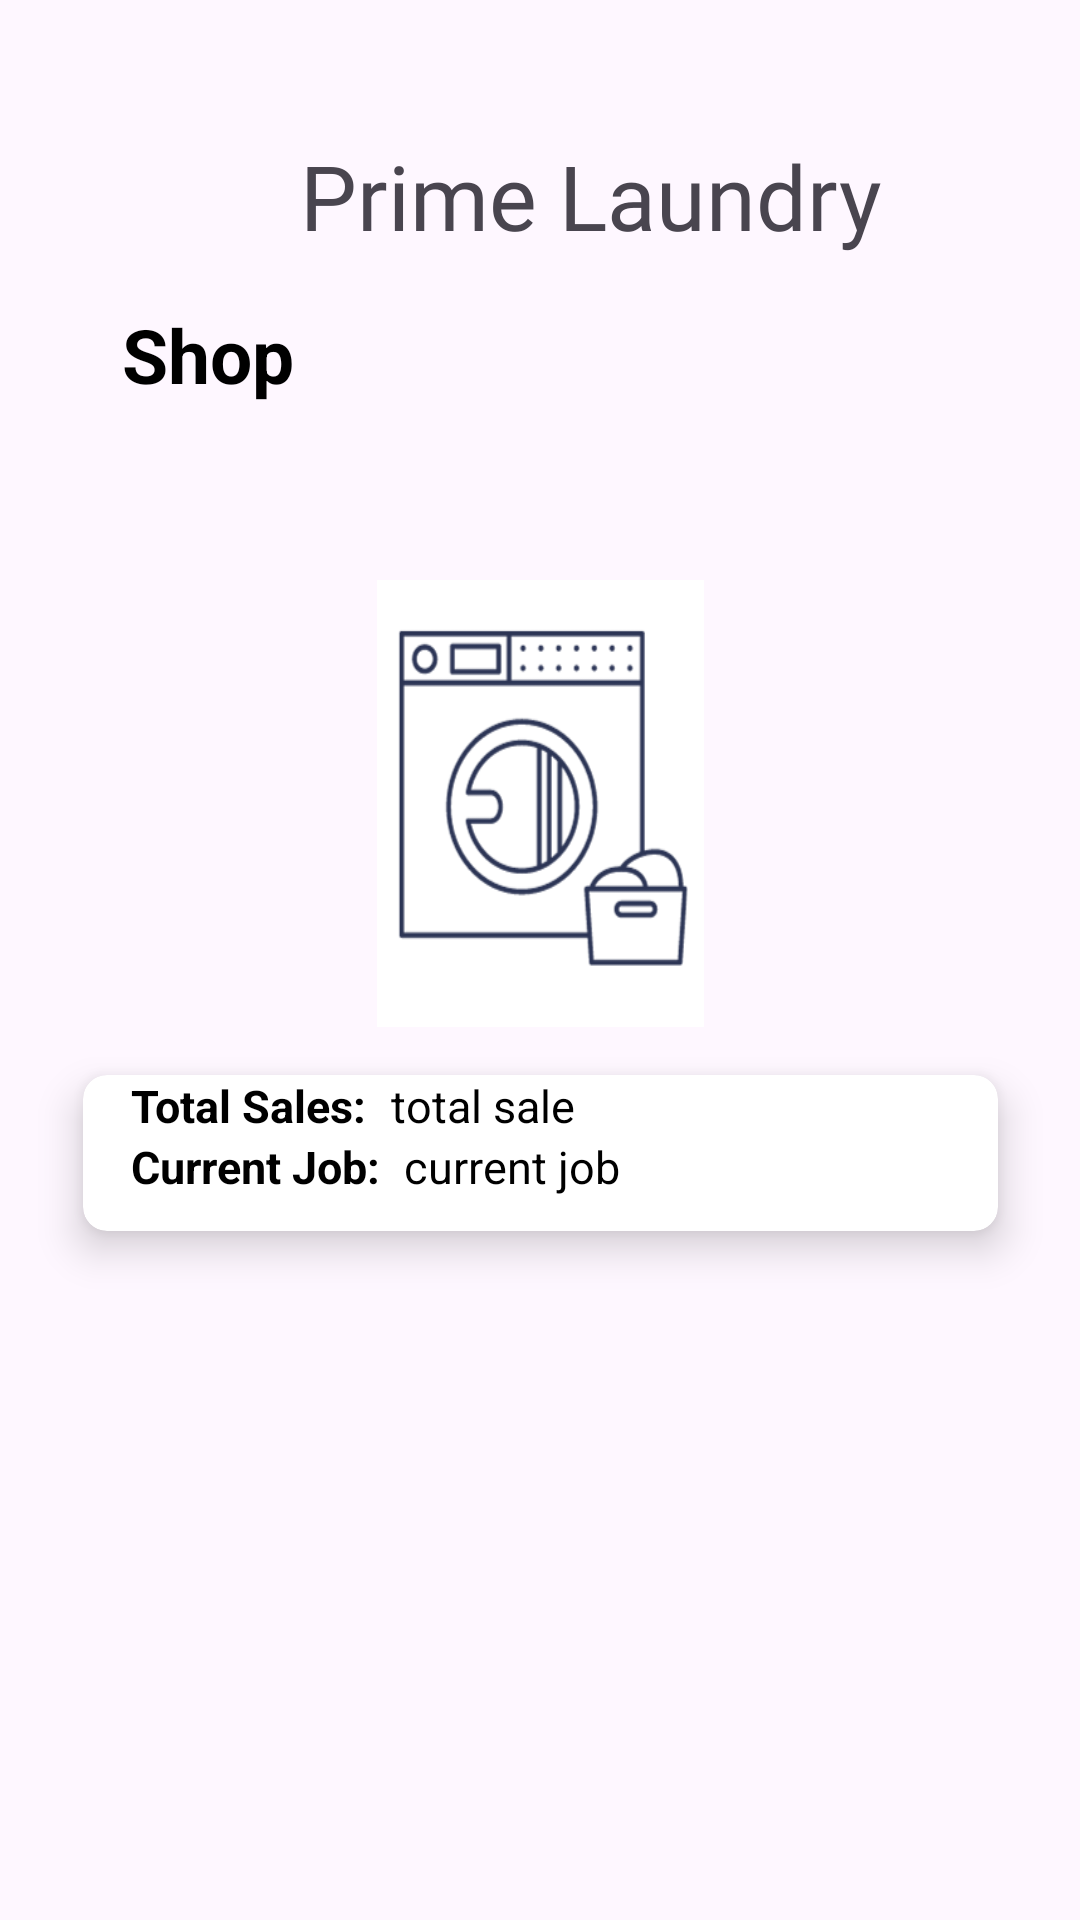

Produce the Android XML layout that renders to this screen, including the resource entries it uses.
<!-- AndroidManifest.xml: application theme Theme.PrimeLaundryFYP -->
<!-- res/layout/homepage_shop.xml -->
<?xml version="1.0" encoding="utf-8"?>
<androidx.constraintlayout.widget.ConstraintLayout xmlns:android="http://schemas.android.com/apk/res/android"
    xmlns:app="http://schemas.android.com/apk/res-auto"
    xmlns:tools="http://schemas.android.com/tools"
    android:layout_width="match_parent"
    android:layout_height="match_parent">

    <androidx.cardview.widget.CardView
        android:id="@+id/cardViewJobList"
        android:layout_width="305dp"
        android:layout_height="52dp"
        android:layout_margin="16dp"
        android:layout_marginStart="50dp"
        android:layout_marginTop="50dp"
        android:layout_marginEnd="50dp"
        app:cardCornerRadius="8dp"
        app:cardElevation="8dp"
        app:layoutManager="androidx.recyclerview.widget.LinearLayoutManager"
        app:layout_constraintEnd_toEndOf="parent"
        app:layout_constraintStart_toStartOf="parent"
        app:layout_constraintTop_toBottomOf="@+id/primeLaundryLogo">

        <LinearLayout
            android:layout_width="wrap_content"
            android:layout_height="wrap_content"
            android:layout_marginLeft="16dp"
            android:orientation="vertical">

            <LinearLayout
                android:layout_width="wrap_content"
                android:layout_height="wrap_content"
                android:layout_gravity="center_vertical"
                android:orientation="horizontal">

                <TextView
                    android:layout_width="wrap_content"
                    android:layout_height="match_parent"
                    android:text="Total Sales:"
                    android:textColor="@color/black"
                    android:textSize="15dp"
                    android:textStyle="bold" />

                <TextView
                    android:id="@+id/customerName"
                    android:layout_width="wrap_content"
                    android:layout_height="wrap_content"
                    android:layout_marginLeft="8dp"
                    android:text="total sale"
                    android:textColor="@color/black"
                    android:textSize="15dp" />

            </LinearLayout>

            <LinearLayout
                android:layout_width="wrap_content"
                android:layout_height="wrap_content"
                android:layout_gravity="center_vertical"
                android:orientation="horizontal">

                <TextView
                    android:layout_width="wrap_content"
                    android:layout_height="match_parent"
                    android:text="Current Job:"
                    android:textColor="@color/black"
                    android:textSize="15dp"
                    android:textStyle="bold" />

                <TextView
                    android:id="@+id/pickupDate"
                    android:layout_width="wrap_content"
                    android:layout_height="wrap_content"
                    android:layout_marginLeft="8dp"
                    android:text="current job"
                    android:textColor="@color/black"
                    android:textSize="15dp" />
            </LinearLayout>


        </LinearLayout>


    </androidx.cardview.widget.CardView>

    <TextView
        android:id="@+id/job5"
        android:layout_width="29dp"
        android:layout_height="20dp"
        android:layout_marginTop="4dp"
        android:layout_marginEnd="148dp"
        android:text="Job"
        android:textColor="@color/black"
        app:layout_constraintEnd_toEndOf="parent"
        app:layout_constraintTop_toBottomOf="@+id/bookingLogo7" />


    <ImageView
        android:id="@+id/primeLaundryLogo"
        android:layout_width="109dp"
        android:layout_height="149dp"
        android:layout_centerHorizontal="true"
        android:layout_marginStart="150dp"
        android:layout_marginTop="108dp"
        android:layout_marginEnd="150dp"
        android:background="@drawable/logo"
        app:layout_constraintEnd_toEndOf="parent"
        app:layout_constraintStart_toStartOf="parent"
        app:layout_constraintTop_toBottomOf="@+id/textAppsName7" />

    <TextView
        android:id="@+id/history7"
        android:layout_width="45dp"
        android:layout_height="22dp"
        android:layout_marginTop="4dp"
        android:layout_marginEnd="212dp"
        android:text="History"
        android:textColor="@color/black"
        app:layout_constraintEnd_toEndOf="parent"
        app:layout_constraintTop_toBottomOf="@+id/historyLogo7" />

    <ImageView
        android:id="@+id/accountLogo8"
        android:layout_width="55dp"
        android:layout_height="55dp"
        android:layout_centerHorizontal="true"
        android:layout_marginTop="644dp"
        android:layout_marginEnd="50dp"
        android:background="@drawable/account"
        app:layout_constraintEnd_toEndOf="parent"
        app:layout_constraintTop_toTopOf="parent" />

    <TextView
        android:id="@+id/account7"
        android:layout_width="52dp"
        android:layout_height="21dp"
        android:layout_marginTop="4dp"
        android:layout_marginEnd="48dp"
        android:text="Account"
        android:textColor="@color/black"
        app:layout_constraintEnd_toEndOf="parent"
        app:layout_constraintTop_toBottomOf="@+id/accountLogo8" />

    <ImageView
        android:id="@+id/primeLaundryLogoHome7"
        android:layout_width="55dp"
        android:layout_height="55dp"
        android:layout_centerHorizontal="true"
        android:layout_marginStart="64dp"
        android:layout_marginTop="644dp"
        android:background="@drawable/logo"
        app:layout_constraintStart_toStartOf="parent"
        app:layout_constraintTop_toTopOf="parent" />

    <ImageView
        android:id="@+id/historyLogo7"
        android:layout_width="55dp"
        android:layout_height="55dp"
        android:layout_centerHorizontal="true"
        android:layout_marginStart="16dp"
        android:layout_marginTop="644dp"
        android:layout_marginEnd="16dp"
        android:background="@drawable/history"
        app:layout_constraintEnd_toStartOf="@+id/bookingLogo7"
        app:layout_constraintStart_toEndOf="@+id/primeLaundryLogoHome7"
        app:layout_constraintTop_toTopOf="parent" />

    <TextView
        android:id="@+id/home7"
        android:layout_width="42dp"
        android:layout_height="20dp"
        android:layout_marginStart="72dp"
        android:layout_marginTop="4dp"
        android:text="Home"
        android:textColor="@color/black"
        app:layout_constraintStart_toStartOf="parent"
        app:layout_constraintTop_toBottomOf="@+id/primeLaundryLogoHome7" />

    <ImageView
        android:id="@+id/bookingLogo7"
        android:layout_width="55dp"
        android:layout_height="55dp"
        android:layout_centerHorizontal="true"
        android:layout_marginTop="644dp"
        android:layout_marginEnd="28dp"
        android:background="@drawable/booking"
        app:layout_constraintEnd_toStartOf="@+id/accountLogo8"
        app:layout_constraintTop_toTopOf="parent" />

    <TextView
        android:id="@+id/historyList3"
        android:layout_width="278dp"
        android:layout_height="43dp"
        android:layout_marginTop="16dp"
        android:text="Shop"
        android:textColor="@color/black"
        android:textSize="25dp"
        android:textStyle="bold"
        app:layout_constraintEnd_toEndOf="parent"
        app:layout_constraintHorizontal_bias="0.496"
        app:layout_constraintStart_toStartOf="parent"
        app:layout_constraintTop_toBottomOf="@+id/textAppsName7" />

    <TextView
        android:id="@+id/textAppsName7"
        android:layout_width="wrap_content"
        android:layout_height="wrap_content"
        android:layout_marginStart="100dp"
        android:layout_marginTop="45dp"
        android:layout_marginEnd="101dp"
        android:fontFamily="@font/abril_fatface"
        android:text="Prime Laundry"
        android:textSize="30dp"
        app:layout_constraintEnd_toEndOf="parent"
        app:layout_constraintHorizontal_bias="0.0"
        app:layout_constraintStart_toStartOf="parent"
        app:layout_constraintTop_toTopOf="parent" />
</androidx.constraintlayout.widget.ConstraintLayout>
<!-- resources referenced by this layout -->
<resources>
  <!-- drawable account: png bitmap (drawable, 23786 bytes) -->
  <!-- drawable booking: png bitmap (drawable, 10494 bytes) -->
  <!-- drawable history: png bitmap (drawable, 14692 bytes) -->
  <!-- drawable logo: png bitmap (drawable, 16709 bytes) -->
  <style name="Theme.PrimeLaundryFYP" parent="Base.Theme.PrimeLaundryFYP" />
  <style name="Base.Theme.PrimeLaundryFYP" parent="Theme.Material3.DayNight.NoActionBar">
          
          
      </style>
  <!-- not gathered from this repository: default colours our renderer supplied (Android Studio template values) -->
  <color name="black">#FF000000</color>
</resources>
